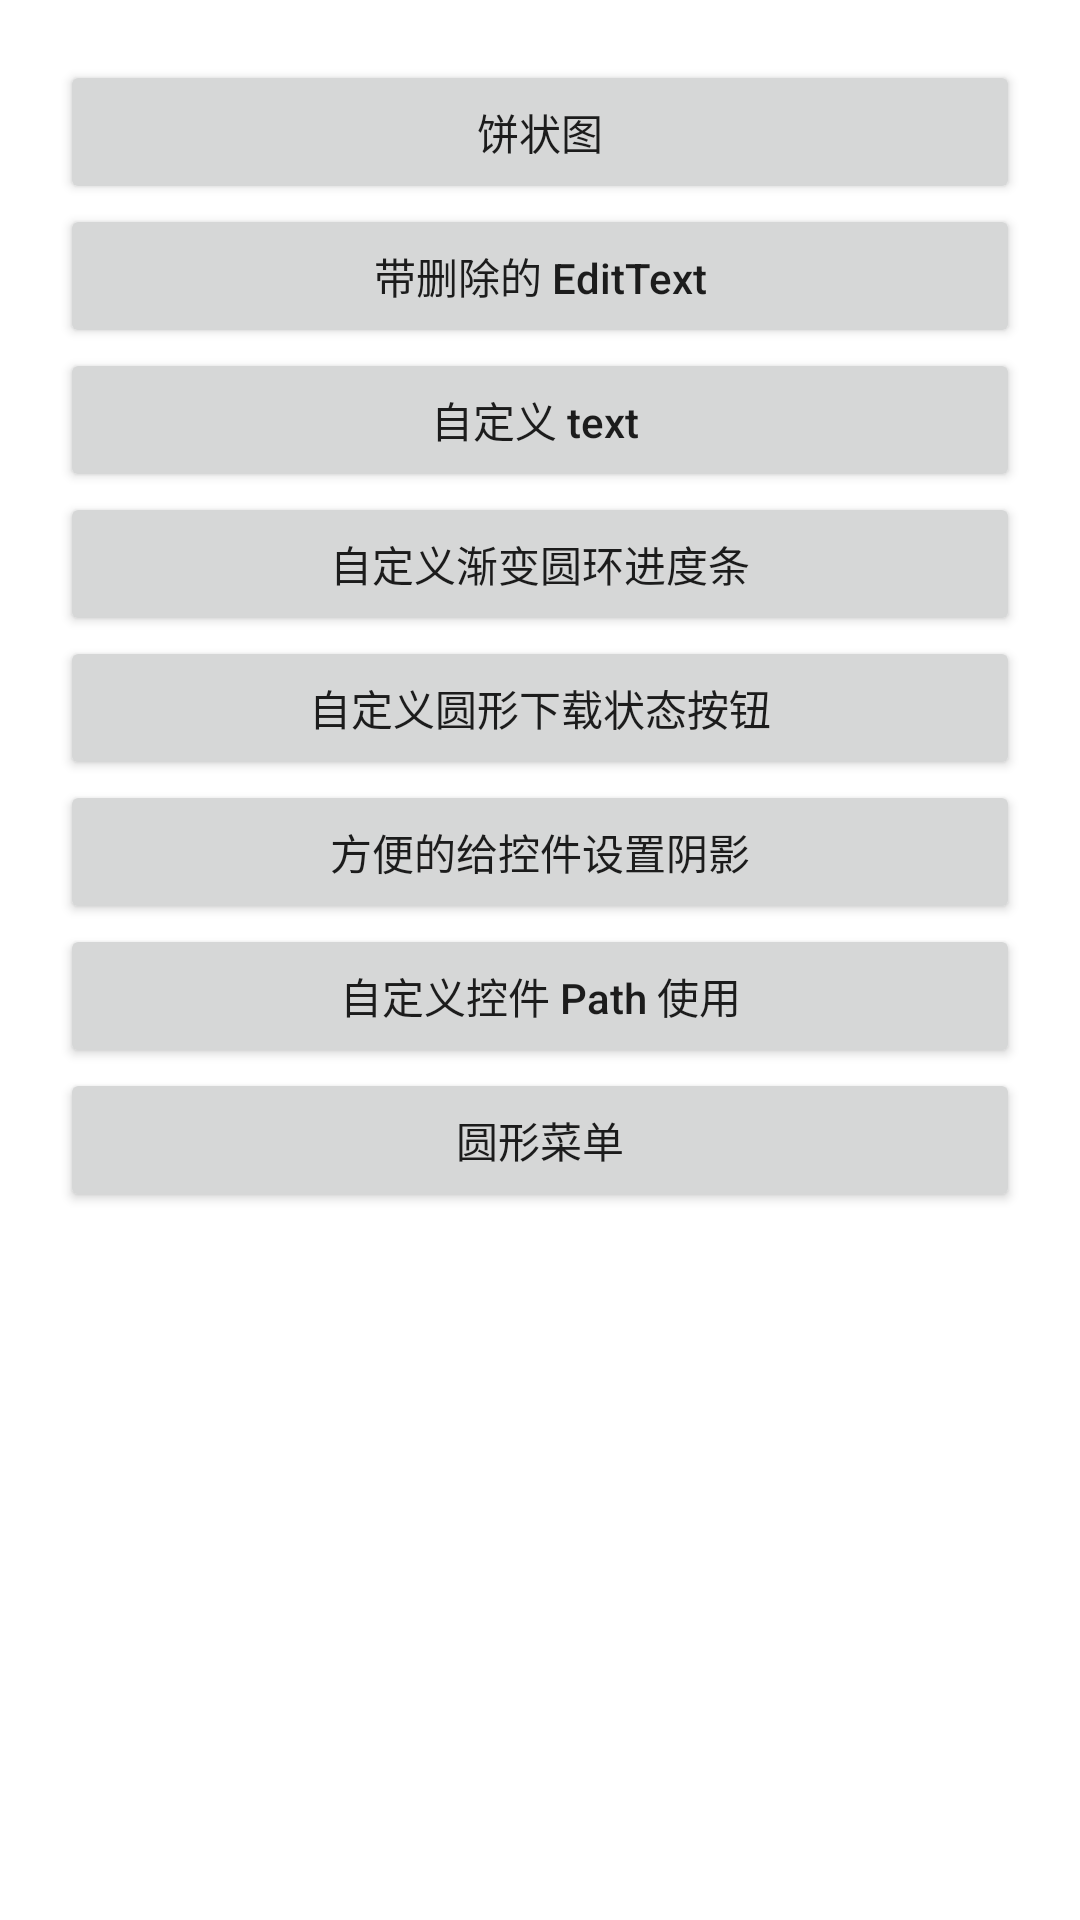

Reconstruct the res/layout file that produces this screen, plus the resources it refers to.
<!-- AndroidManifest.xml: application theme AppTheme -->
<!-- res/layout/activity_main.xml -->
<?xml version="1.0" encoding="utf-8"?>
<LinearLayout xmlns:android="http://schemas.android.com/apk/res/android"
              xmlns:tools="http://schemas.android.com/tools"
              android:layout_width="match_parent"
              android:layout_height="match_parent" android:orientation="vertical"
              android:background="#fff"
              android:padding="20dp"
              tools:context=".activity.MainActivity">

    <Button
            android:layout_width="match_parent"
            android:text="饼状图"
            android:textAllCaps="false"
            android:id="@+id/btn_pie"
            android:layout_height="wrap_content"/>

    <Button
            android:layout_width="match_parent"
            android:text="带删除的 EditText"
            android:textAllCaps="false"
            android:id="@+id/btn_edit"
            android:layout_height="wrap_content"/>
    <Button
            android:layout_width="match_parent"
            android:text="自定义 text "
            android:textAllCaps="false"
            android:id="@+id/btn_text"
            android:layout_height="wrap_content"/>
    <Button
            android:layout_width="match_parent"
            android:text="自定义渐变圆环进度条"
            android:textAllCaps="false"
            android:id="@+id/btn_progress_ring"
            android:layout_height="wrap_content"/>
    <Button
            android:layout_width="match_parent"
            android:text="自定义圆形下载状态按钮"
            android:textAllCaps="false"
            android:id="@+id/btn_circle_download"
            android:layout_height="wrap_content"/>
    <Button
            android:layout_width="match_parent"
            android:text="方便的给控件设置阴影"
            android:textAllCaps="false"
            android:id="@+id/btn_shadow_helper"
            android:layout_height="wrap_content"/>
    <Button
            android:layout_width="match_parent"
            android:text="自定义控件 Path 使用"
            android:textAllCaps="false"
            android:id="@+id/btn_path"
            android:layout_height="wrap_content"/>
    <Button
            android:layout_width="match_parent"
            android:text="圆形菜单"
            android:textAllCaps="false"
            android:id="@+id/btn_circle_menu"
            android:layout_height="wrap_content"/>
</LinearLayout>
<!-- resources referenced by this layout -->
<resources>
  <style name="AppTheme" parent="Theme.AppCompat.Light.DarkActionBar">
          
          <item name="colorPrimary">@color/colorPrimary</item>
          <item name="colorPrimaryDark">@color/colorPrimaryDark</item>
          <item name="colorAccent">@color/colorAccent</item>
      </style>
  <color name="colorPrimary">#3F51B5</color>
  <color name="colorPrimaryDark">#303F9F</color>
  <color name="colorAccent">#FF4081</color>
</resources>
